Dataset: dataset (GitHub, AtheerAzaizeh/morhping-detection). Classes: morph, morphed spliced image, real image.

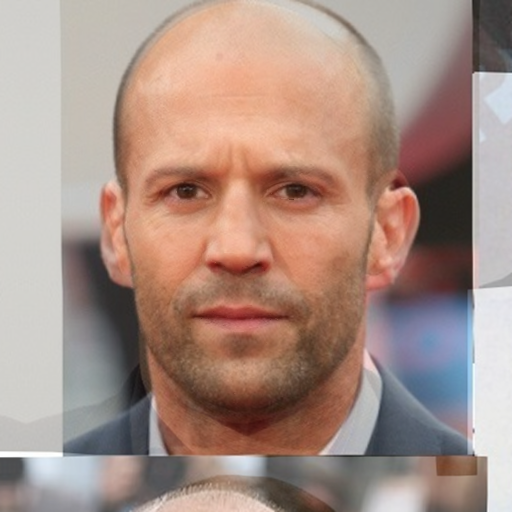
Label: morph

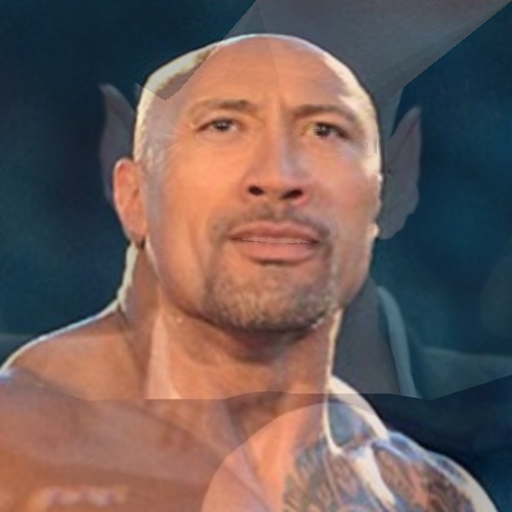
Label: morph

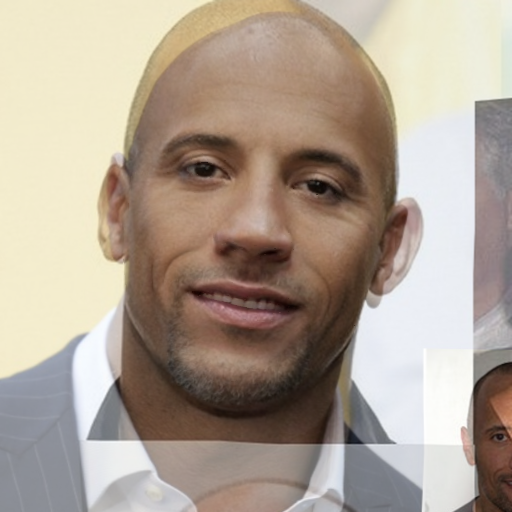
Label: morph

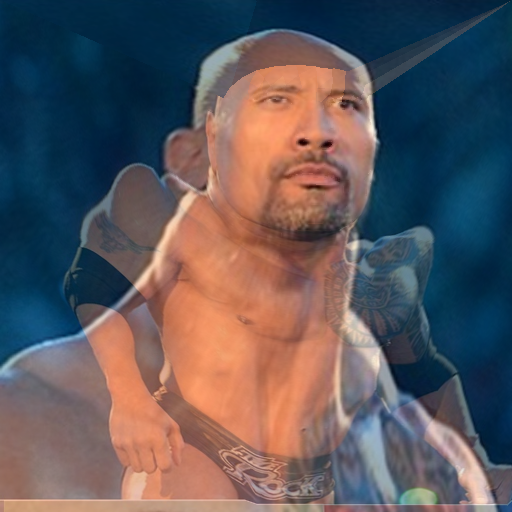
Label: morph

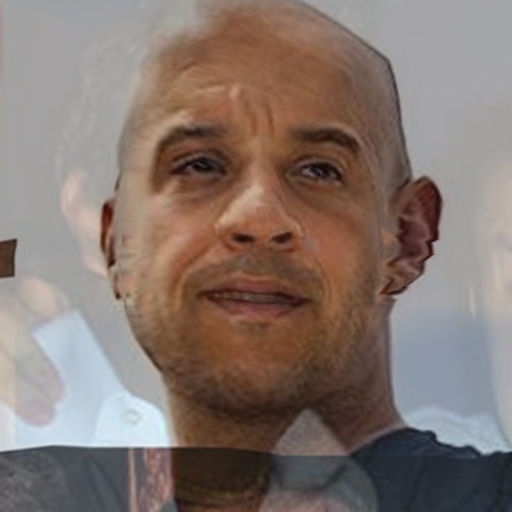
Label: morph

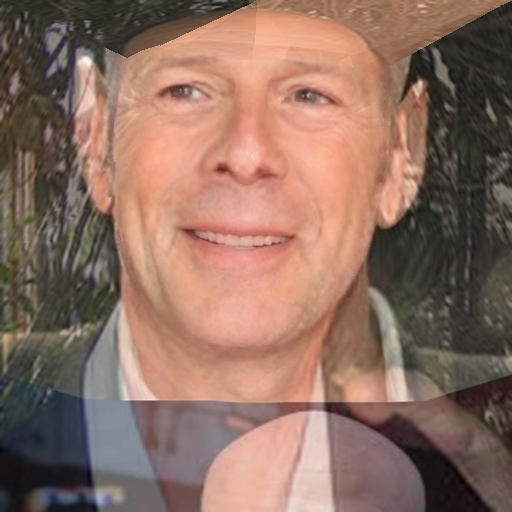
Label: morph
